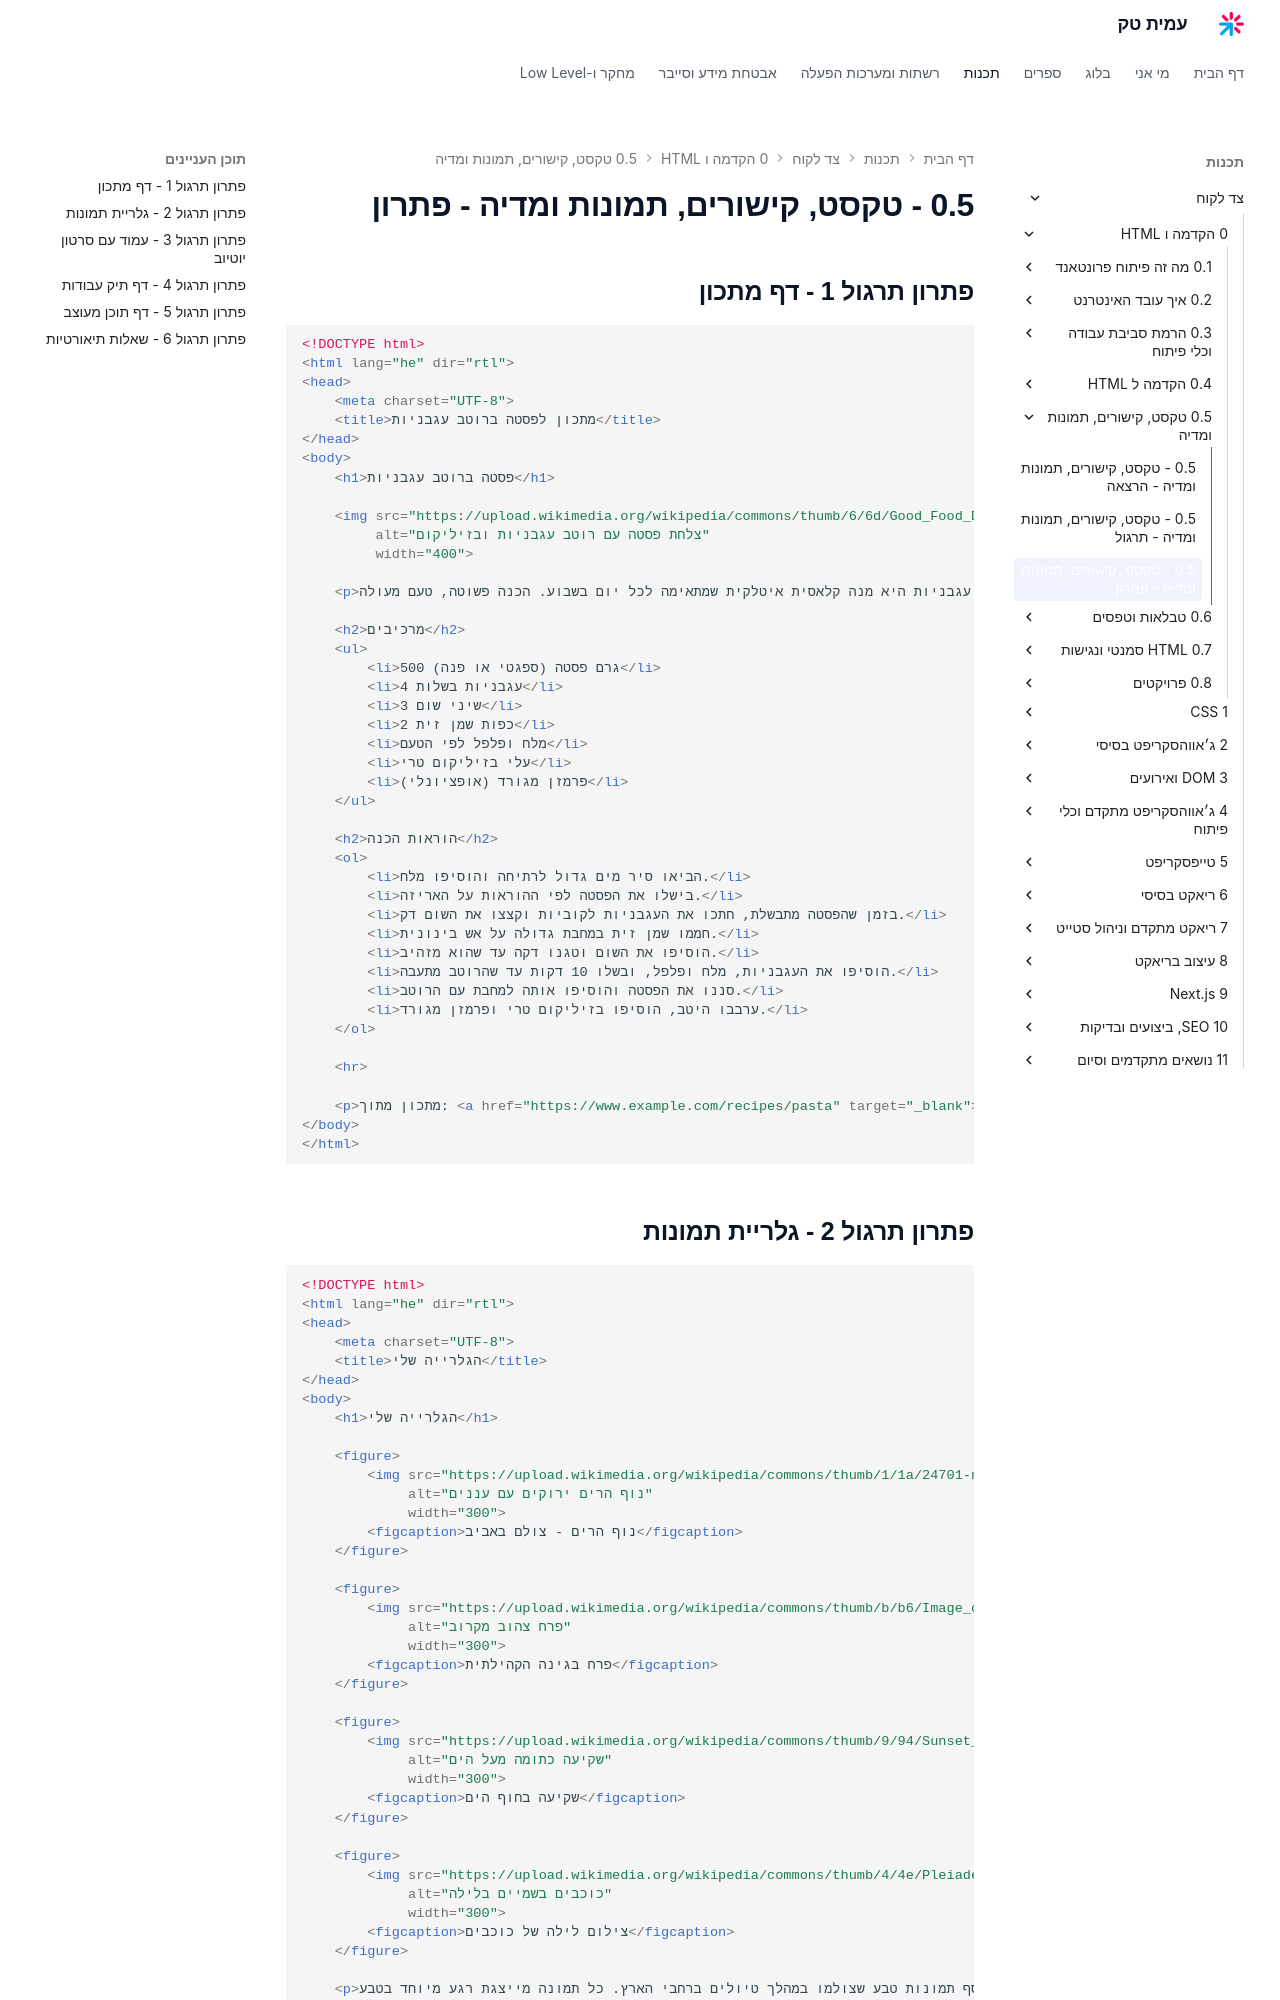

repository: AmitPinchasi/amittech · page: צד-לקוח/0 - הקדמה ו-HTML/0.5 - טקסט, קישורים, תמונות ומדיה/0.5 - טקסט, קישורים, תמונות ומדיה - פתרון/index.html · generator: mkdocs

## פתרון תרגול 1 - דף מתכון

```html
<!DOCTYPE html>
<html lang="he" dir="rtl">
<head>
    <meta charset="UTF-8">
    <title>מתכון לפסטה ברוטב עגבניות</title>
</head>
<body>
    <h1>פסטה ברוטב עגבניות</h1>

    <img src="https://upload.wikimedia.org/wikipedia/commons/thumb/6/6d/Good_Food_Display_-_NCI_Visuals_Online.jpg/800px-Good_Food_Display_-_NCI_Visuals_Online.jpg"
         alt="צלחת פסטה עם רוטב עגבניות ובזיליקום"
         width="400">

    <p>פסטה ברוטב עגבניות היא מנה קלאסית איטלקית שמתאימה לכל יום בשבוע. הכנה פשוטה, טעם מעולה.</p>

    <h2>מרכיבים</h2>
    <ul>
        <li>500 גרם פסטה (ספגטי או פנה)</li>
        <li>4 עגבניות בשלות</li>
        <li>3 שיני שום</li>
        <li>2 כפות שמן זית</li>
        <li>מלח ופלפל לפי הטעם</li>
        <li>עלי בזיליקום טרי</li>
        <li>פרמזן מגורד (אופציונלי)</li>
    </ul>

    <h2>הוראות הכנה</h2>
    <ol>
        <li>הביאו סיר מים גדול לרתיחה והוסיפו מלח.</li>
        <li>בישלו את הפסטה לפי ההוראות על האריזה.</li>
        <li>בזמן שהפסטה מתבשלת, חתכו את העגבניות לקוביות וקצצו את השום דק.</li>
        <li>חממו שמן זית במחבת גדולה על אש בינונית.</li>
        <li>הוסיפו את השום וטגנו דקה עד שהוא מזהיב.</li>
        <li>הוסיפו את העגבניות, מלח ופלפל, ובשלו 10 דקות עד שהרוטב מתעבה.</li>
        <li>סננו את הפסטה והוסיפו אותה למחבת עם הרוטב.</li>
        <li>ערבבו היטב, הוסיפו בזיליקום טרי ופרמזן מגורד.</li>
    </ol>

    <hr>

    <p>מתכון מתוך: <a href="https://www.example.com/recipes/pasta" target="_blank">אתר המתכונים</a></p>
</body>
</html>
```

## פתרון תרגול 2 - גלריית תמונות

```html
<!DOCTYPE html>
<html lang="he" dir="rtl">
<head>
    <meta charset="UTF-8">
    <title>הגלרייה שלי</title>
</head>
<body>
    <h1>הגלרייה שלי</h1>

    <figure>
        <img src="https://upload.wikimedia.org/wikipedia/commons/thumb/1/1a/24701-nature-702702.jpg/800px-24701-nature-702702.jpg"
             alt="נוף הרים ירוקים עם עננים"
             width="300">
        <figcaption>נוף הרים - צולם באביב</figcaption>
    </figure>

    <figure>
        <img src="https://upload.wikimedia.org/wikipedia/commons/thumb/b/b6/Image_created_with_a_mobile_phone.png/800px-Image_created_with_a_mobile_phone.png"
             alt="פרח צהוב מקרוב"
             width="300">
        <figcaption>פרח בגינה הקהילתית</figcaption>
    </figure>

    <figure>
        <img src="https://upload.wikimedia.org/wikipedia/commons/thumb/9/94/Sunset_on_the_sea.jpg/800px-Sunset_on_the_sea.jpg"
             alt="שקיעה כתומה מעל הים"
             width="300">
        <figcaption>שקיעה בחוף הים</figcaption>
    </figure>

    <figure>
        <img src="https://upload.wikimedia.org/wikipedia/commons/thumb/4/4e/Pleiades_large.jpg/800px-Pleiades_large.jpg"
             alt="כוכבים בשמיים בלילה"
             width="300">
        <figcaption>צילום לילה של כוכבים</figcaption>
    </figure>

    <p>אוסף תמונות טבע שצולמו במהלך טיולים ברחבי הארץ. כל תמונה מייצגת רגע מיוחד בטבע.</p>
</body>
</html>
```
